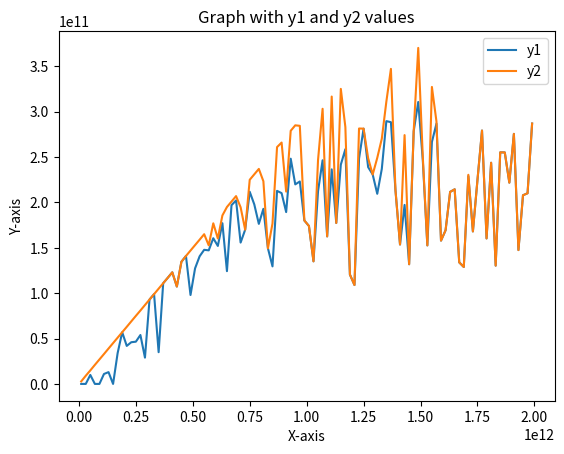

Python code for this plot:
import matplotlib.pyplot as plt

# Generate x, y1, and y2 data
# x = [1, 2, 3, 4, 5]
# y1 = [2, 4, 6, 8, 10]
# y2 = [1, 3, 5, 7, 9]
x=[10000000000, 30000000000, 50000000000, 70000000000, 90000000000, 110000000000, 130000000000, 150000000000, 170000000000, 190000000000, 210000000000, 230000000000, 250000000000, 270000000000, 290000000000, 310000000000, 330000000000, 350000000000, 370000000000, 390000000000, 410000000000, 430000000000, 450000000000, 470000000000, 490000000000, 510000000000, 530000000000, 550000000000, 570000000000, 590000000000, 610000000000, 630000000000, 650000000000, 670000000000, 690000000000, 710000000000, 730000000000, 750000000000, 770000000000, 790000000000, 810000000000, 830000000000, 850000000000, 870000000000, 890000000000, 910000000000, 930000000000, 950000000000, 970000000000, 990000000000, 1010000000000, 1030000000000, 1050000000000, 1070000000000, 1090000000000, 1110000000000, 1130000000000, 1150000000000, 1170000000000, 1190000000000, 1210000000000, 1230000000000, 1250000000000, 1270000000000, 1290000000000, 1310000000000, 1330000000000, 1350000000000, 1370000000000, 1390000000000, 1410000000000, 1430000000000, 1450000000000, 1470000000000, 1490000000000, 1510000000000, 1530000000000, 1550000000000, 1570000000000, 1590000000000, 1610000000000, 1630000000000, 1650000000000, 1670000000000, 1690000000000, 1710000000000, 1730000000000, 1750000000000, 1770000000000, 1790000000000, 1810000000000, 1830000000000, 1850000000000, 1870000000000, 1890000000000, 1910000000000, 1930000000000, 1950000000000, 1970000000000, 1990000000000]
y1=[0, 0, 9893541305.720207, 0, 0, 10961352209.414839, 12994820707.146461, 0, 33976104420.1793, 56963785313.40051, 41907031823.21815, 45962603254.35257, 46536943373.60174, 53905222768.641266, 28981028853.059063, 92975334247.46455, 98959511810.21837, 34973912855.63871, 110967940671.42004, 116933219971.86708, 122984939635.80734, 107293829796.25528, 134586530680.44447, 140976842222.08344, 97999324108.31241, 127350099124.33083, 140653599267.81674, 147792833527.32678, 147201137691.72565, 160563091698.30573, 152062195117.16357, 177112986750.92438, 124268847762.28033, 196974097533.91995, 202212714503.74548, 155769189759.85892, 169939342357.25662, 211777614410.45203, 197883877588.02417, 176384422451.5874, 192957687580.49368, 149405967056.10626, 129545731361.08163, 212747100210.68335, 210266461226.84128, 189394757055.4037, 248202955999.3044, 219927389582.1679, 223085301419.00452, 180085959823.3004, 174076493107.18216, 135109814549.78058, 212412497374.09015, 246460043989.2303, 162577889794.29245, 236474686812.5299, 177366419468.21475, 241651767012.78156, 258671029982.44308, 120509471924.70645, 108958101240.07599, 248249981020.21674, 281316372227.34644, 238907105113.4924, 230773311897.88196, 209518153383.60587, 236967897618.5407, 289621743215.8667, 288446223675.5, 213527136034.6793, 153642845855.7047, 197287100892.62592, 131888163211.50787, 278497724511.5458, 310717972666.5326, 246639264822.79367, 152658301832.1604, 266643430276.26773, 286862619168.84186, 157917399849.5747, 169329480011.56055, 211640084952.2682, 214472587946.69162, 133947065722.53867, 128866759048.11694, 228944217681.74115, 168045063463.80576, 224590269777.6363, 279245471390.63245, 160345599729.1531, 243751906173.77856, 130360432575.22925, 255216897218.85138, 255119496681.64984, 221819297724.5949, 275578159848.25867, 147513040208.40646, 207938443482.9582, 210126027822.65622, 286940077718.6058]
y2=[2761556544.2527003, 8983197320.572975, 14889540405.378735, 20988295230.90895, 26958557611.51018, 32941293571.77791, 38984438640.15967, 44985971492.22365, 50973290068.54855, 56963785313.40051, 62906148626.44765, 68960470169.23863, 74975704296.26703, 80904520784.79114, 86980786844.50177, 92975334247.46455, 98959511810.21837, 104967251094.09695, 110967940671.42004, 116933219971.86708, 122984939635.80734, 107293829796.25528, 134586530680.44447, 140976842222.08344, 146997780622.54227, 152994798721.02945, 158951434143.73572, 164991519039.97852, 152710719645.54007, 176996517064.54883, 160273900336.5633, 185640070661.25665, 194989249912.10446, 200959912336.59045, 206984939258.77072, 194692983956.31018, 169939342357.25662, 224970685788.21707, 230975996652.4379, 236951910290.99258, 223377195499.42743, 149405967056.10626, 176773405448.6729, 260996908408.40375, 266000258982.14346, 211933162068.4111, 278988375159.6244, 284993210357.51056, 284444964600.0723, 180085959823.3004, 174076493107.18216, 135109814549.78058, 246816230741.6295, 303224690853.4055, 162577889794.29245, 316697025582.2642, 177366419468.21475, 325146921054.1715, 283103895986.4016, 120509471924.70645, 108958101240.07599, 281489770362.7373, 281316372227.34644, 248768358079.70325, 230773311897.88196, 249111449186.78345, 270244851921.99057, 311164290343.6786, 347206590904.4221, 213527136034.6793, 153642845855.7047, 274215416226.32452, 131888163211.50787, 278497724511.5458, 370291793356.39636, 250057013185.98438, 152658301832.1604, 327298301037.7078, 289229131302.56525, 157917399849.5747, 169329480011.56055, 211640084952.2682, 214472587946.69162, 133947065722.53867, 128866759048.11694, 230479044506.47177, 168045063463.80576, 224590269777.6363, 279245471390.63245, 160345599729.1531, 243751906173.77856, 130360432575.22925, 255216897218.85138, 255119496681.64984, 221819297724.5949, 275578159848.25867, 147513040208.40646, 207938443482.9582, 210126027822.65622, 286940077718.6058]
# Create the plot
plt.plot(x, y1, label='y1')
plt.plot(x, y2, label='y2')

# Add labels and title to the plot
plt.xlabel('X-axis')
plt.ylabel('Y-axis')
plt.title('Graph with y1 and y2 values')

# Add legend to the plot
plt.legend()

# Show the plot
plt.show()